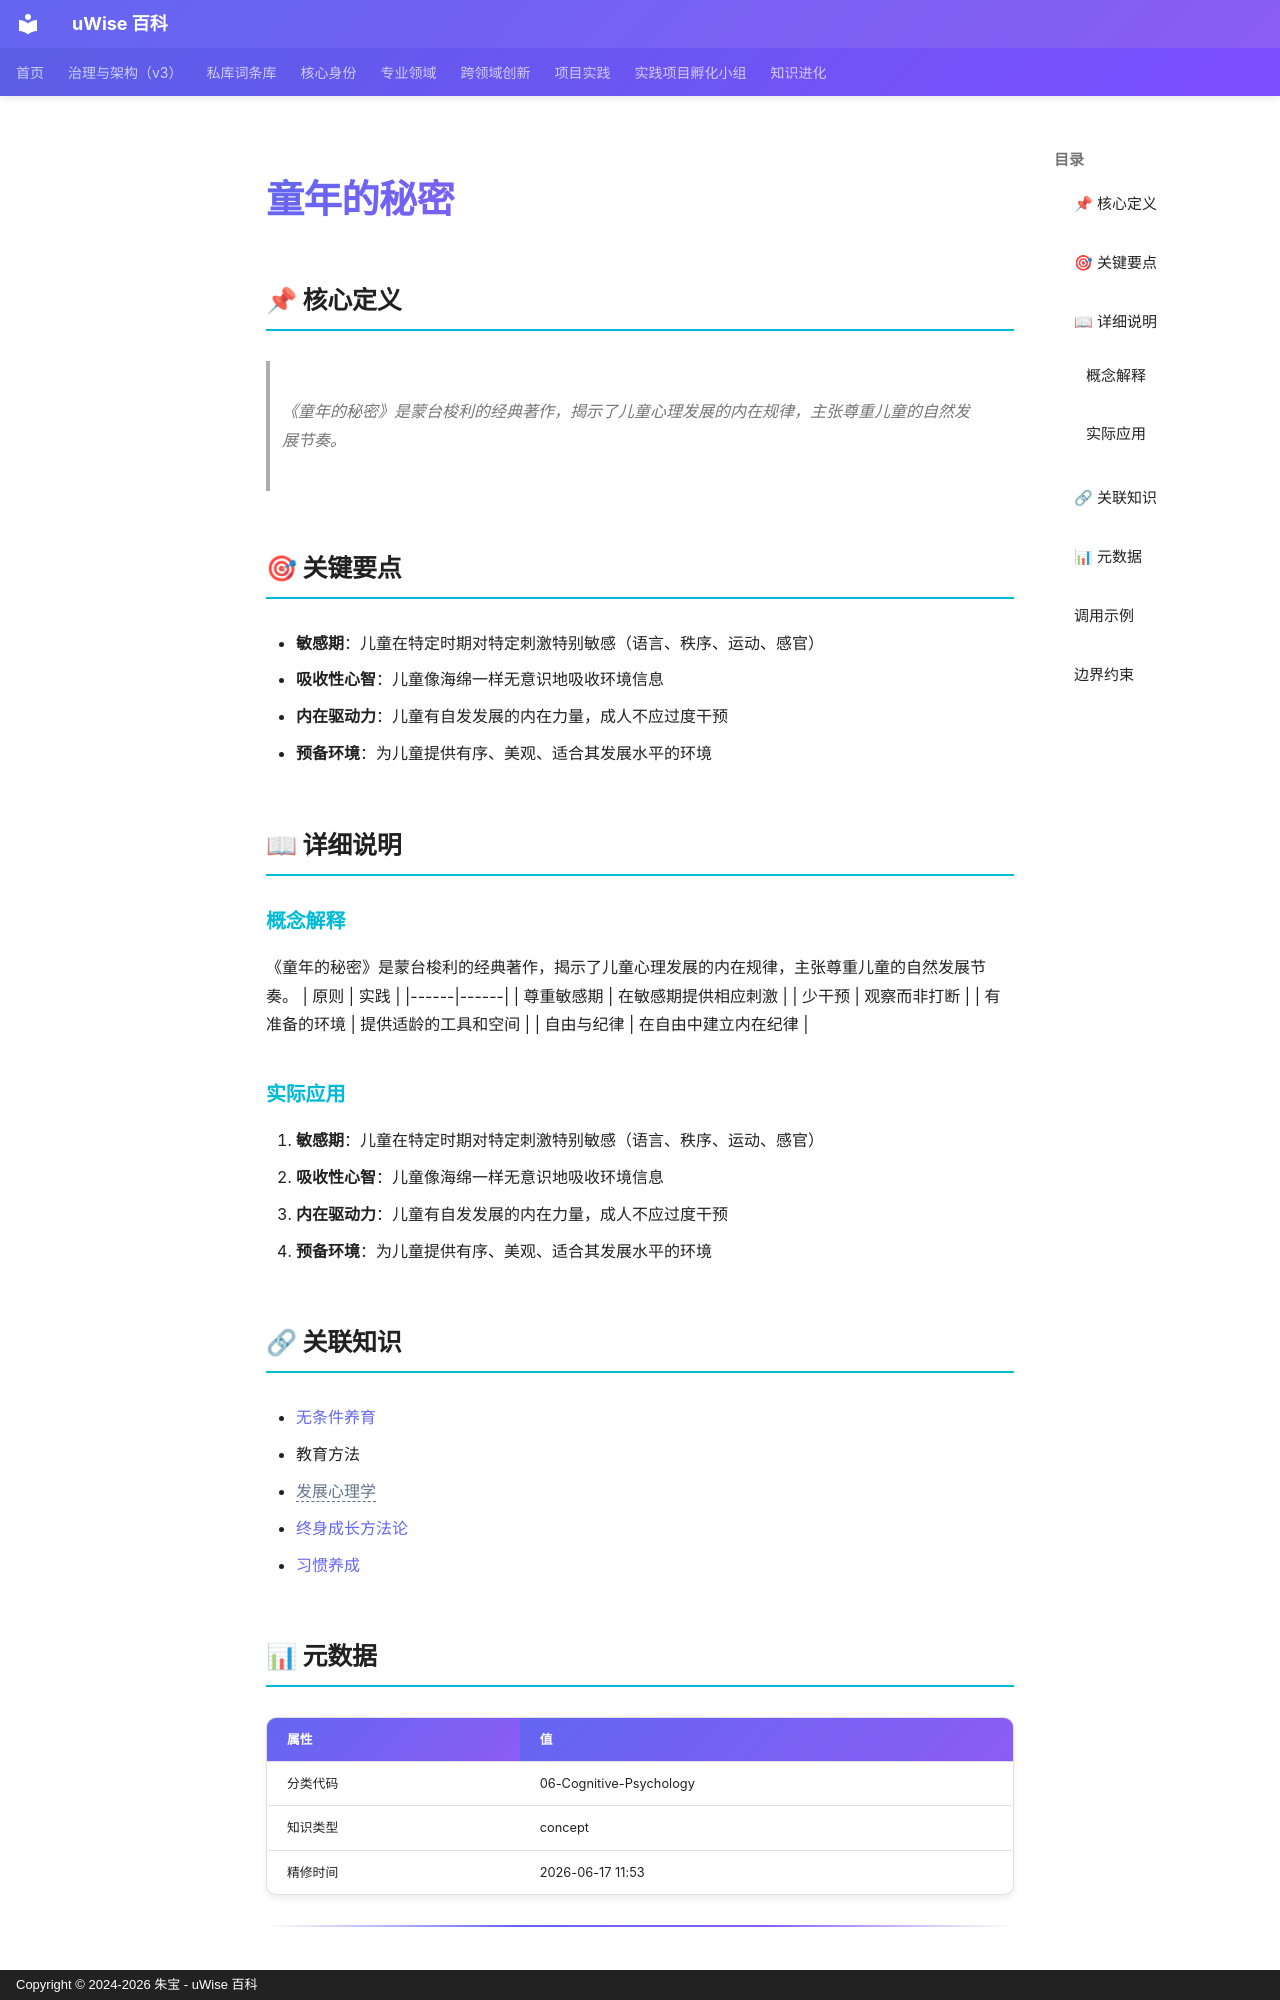

repository: zhubao315/uWise · page: vault-encyclopedia/md-8f592664/index.html · generator: mkdocs · copyright: Copyright © 2024-2026 朱宝 - uWise 百科

---
title: "童年的秘密"
description: "《童年的秘密》是蒙台梭利的经典著作，揭示了儿童心理发展的内在规律，主张尊重儿童的自然发展节奏。"
---

# 童年的秘密

## 📌 核心定义

> 《童年的秘密》是蒙台梭利的经典著作，揭示了儿童心理发展的内在规律，主张尊重儿童的自然发展节奏。

## 🎯 关键要点

- **敏感期**：儿童在特定时期对特定刺激特别敏感（语言、秩序、运动、感官）
- **吸收性心智**：儿童像海绵一样无意识地吸收环境信息
- **内在驱动力**：儿童有自发发展的内在力量，成人不应过度干预
- **预备环境**：为儿童提供有序、美观、适合其发展水平的环境

## 📖 详细说明

### 概念解释
《童年的秘密》是蒙台梭利的经典著作，揭示了儿童心理发展的内在规律，主张尊重儿童的自然发展节奏。
| 原则 | 实践 |
|------|------|
| 尊重敏感期 | 在敏感期提供相应刺激 |
| 少干预 | 观察而非打断 |
| 有准备的环境 | 提供适龄的工具和空间 |
| 自由与纪律 | 在自由中建立内在纪律 |


### 实际应用

1. **敏感期**：儿童在特定时期对特定刺激特别敏感（语言、秩序、运动、感官）
2. **吸收性心智**：儿童像海绵一样无意识地吸收环境信息
3. **内在驱动力**：儿童有自发发展的内在力量，成人不应过度干预
4. **预备环境**：为儿童提供有序、美观、适合其发展水平的环境

## 🔗 关联知识

- [无条件养育](../md-2cbfb8a9/)
- 教育方法
- <span class="uw-unresolved" data-target="发展心理学" title="未解析的双链目标：发展心理学">发展心理学</span>
- [终身成长方法论](../md-06dcca7f/)
- [习惯养成](../md-22052f63/)

## 📊 元数据

| 属性 | 值 |
|------|-----|
| 分类代码 | 06-Cognitive-Psychology |
| 知识类型 | concept |
| 精修时间 | 2026-06-17 11:53 |

---
